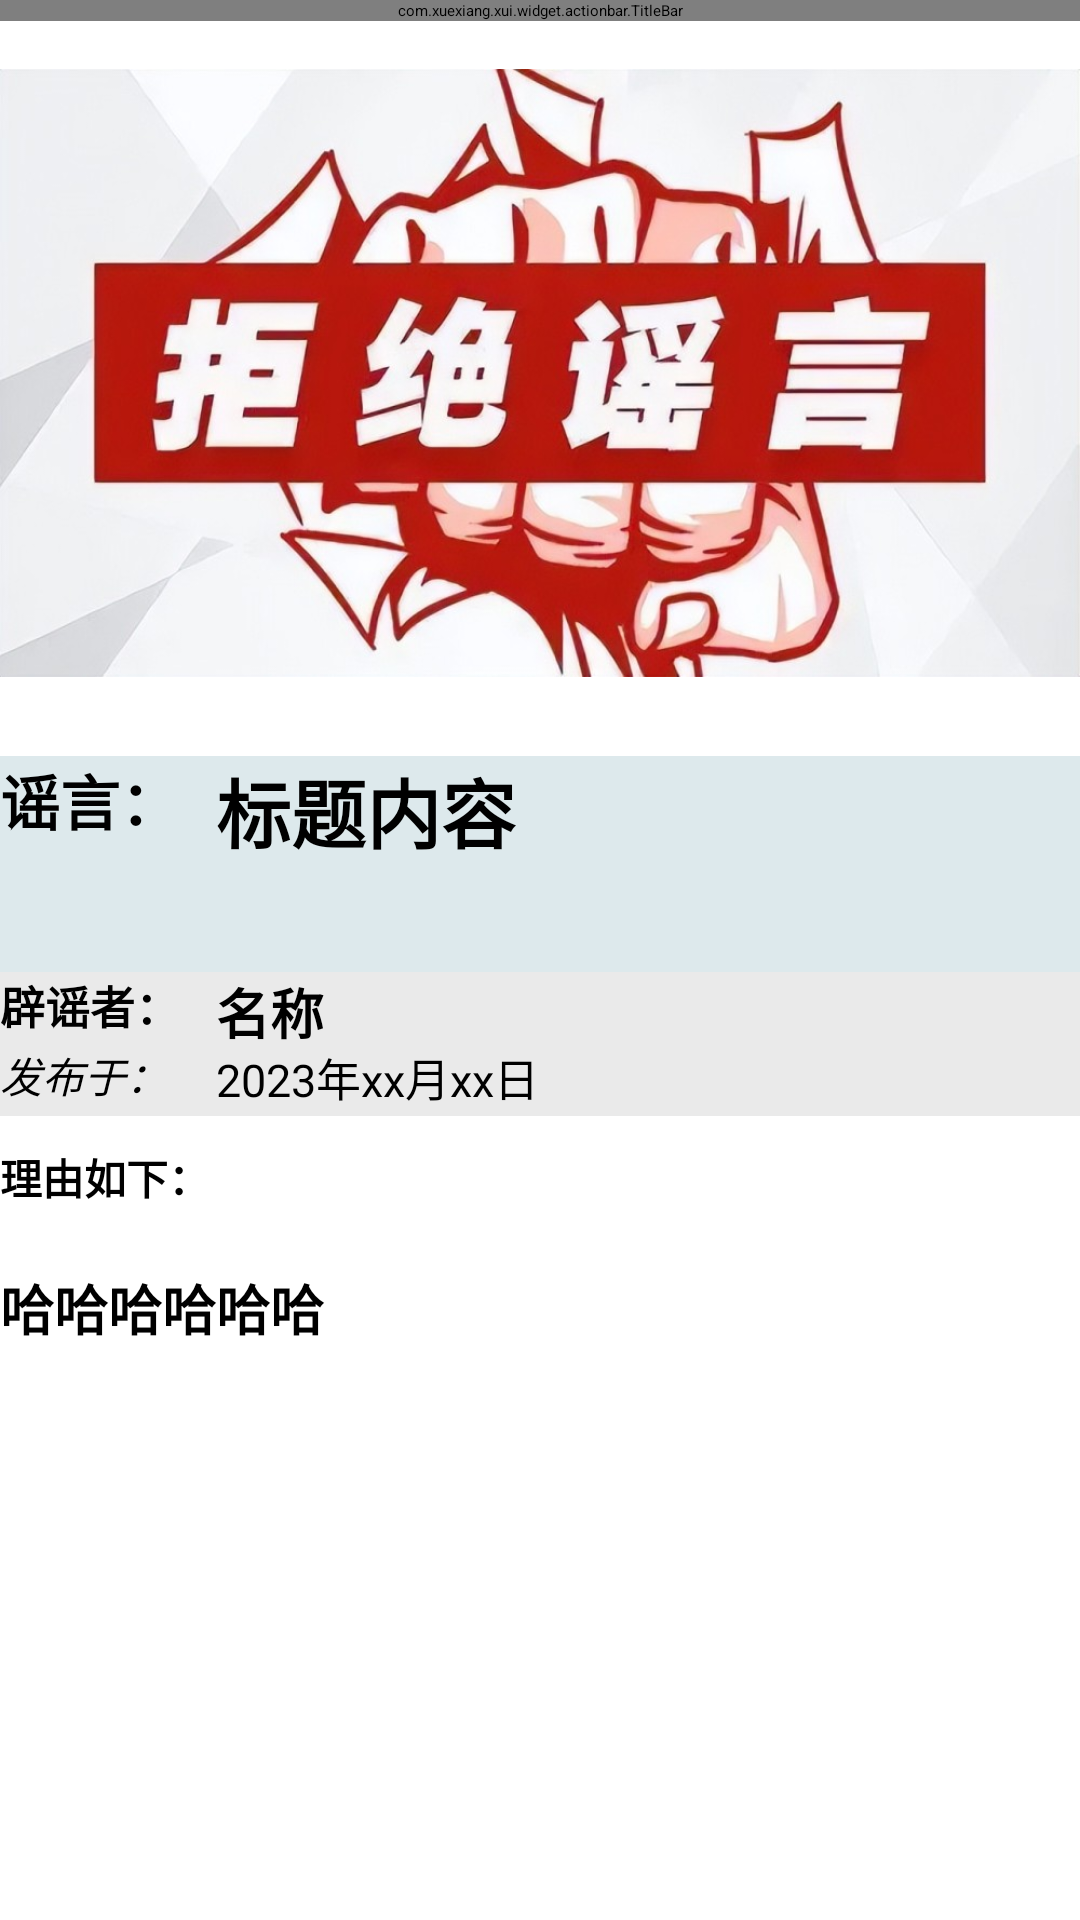

Here is an Android app screen rendered from its layout file. Give the layout XML and the strings, colors and styles it references.
<!-- AndroidManifest.xml: application theme Theme.AwayLie -->
<!-- res/layout/activity_release_rumor.xml -->
<?xml version="1.0" encoding="utf-8"?>
<LinearLayout xmlns:android="http://schemas.android.com/apk/res/android"
    xmlns:app="http://schemas.android.com/apk/res-auto"
    xmlns:tools="http://schemas.android.com/tools"
    android:layout_width="match_parent"
    android:layout_height="match_parent"
    android:orientation="vertical">

    <com.xuexiang.xui.widget.actionbar.TitleBar
        android:id="@+id/release_rumor_detail_title_bar"
        android:layout_width="match_parent"
        android:layout_height="wrap_content"
        app:tb_leftText="返回"
        ></com.xuexiang.xui.widget.actionbar.TitleBar>
    <ImageView
        android:layout_width="match_parent"
        android:layout_height="235dp"
        android:scaleType="centerInside"
        android:src="@drawable/verifydetail"></ImageView>

    <LinearLayout
        android:layout_marginTop="10dp"
        android:layout_width="match_parent"
        android:layout_height="120dp"
        android:orientation="vertical"
        android:background="@color/grey_transparent"
        >
        <LinearLayout
            android:layout_width="match_parent"
            android:layout_height="0dp"
            android:layout_weight="3"
            android:orientation="horizontal"
            android:background="@color/blue_transparent"
            >
            <TextView
                android:layout_width="0dp"
                android:layout_height="match_parent"
                android:layout_weight="1"
                android:text="谣言："
                android:textStyle="bold"
                android:textSize="20sp"
                android:textColor="@color/black"
                ></TextView>
            <TextView
                android:id="@+id/release_rumor_detail_title"
                android:layout_width="0dp"
                android:layout_height="match_parent"
                android:layout_weight="4"
                android:text="标题内容"
                android:textStyle="bold"
                android:textSize="25sp"
                android:textColor="@color/black"
                ></TextView>

        </LinearLayout>
        <LinearLayout
            android:layout_width="match_parent"
            android:layout_height="0dp"
            android:layout_weight="1"
            >
            <TextView
                android:layout_width="0dp"
                android:layout_height="match_parent"
                android:layout_weight="1"
                android:text="辟谣者："
                android:textStyle="bold"
                android:textSize="15sp"
                android:textColor="@color/black"
                ></TextView>
            <TextView
                android:id="@+id/release_rumor_detail_name"
                android:layout_width="0dp"
                android:layout_height="match_parent"
                android:layout_weight="4"
                android:text="名称"
                android:textStyle="bold"
                android:textSize="18sp"
                android:textColor="@color/black"
                ></TextView>

        </LinearLayout>
        <LinearLayout
            android:layout_width="match_parent"
            android:layout_height="0dp"
            android:layout_weight="1"
            >
            <TextView
                android:layout_width="0dp"
                android:layout_height="match_parent"
                android:layout_weight="1"
                android:text="发布于："
                android:textStyle="italic"
                android:textSize="14sp"
                android:textColor="@color/black"
                ></TextView>
            <TextView
                android:id="@+id/release_rumor_detail_time"
                android:layout_width="0dp"
                android:layout_height="match_parent"
                android:layout_weight="4"
                android:text="2023年xx月xx日"
                android:textStyle="normal"
                android:textSize="15sp"
                android:textColor="@color/black"
                ></TextView>

        </LinearLayout>

    </LinearLayout>
    <LinearLayout
        android:layout_width="match_parent"
        android:layout_height="match_parent"
        android:orientation="vertical"
        >
        <TextView
            android:layout_width="match_parent"
            android:layout_height="wrap_content"
            android:text="理由如下："
            android:textSize="14sp"
            android:textColor="@color/black"
            android:textStyle="bold"
            android:layout_marginTop="10dp"
            ></TextView>
        <ScrollView
            android:layout_width="match_parent"
            android:layout_height="0dp"
            android:layout_weight="2"
            android:background="@color/white"
            >
            <TextView
                android:id="@+id/release_rumor_detail_content"
                android:layout_width="match_parent"
                android:layout_height="match_parent"
                android:text="哈哈哈哈哈哈"
                android:textSize="18sp"
                android:textColor="@color/black"
                android:textStyle="bold"
                android:layout_marginTop="20dp"
                ></TextView>
        </ScrollView>
        <TextView
            android:layout_width="match_parent"
            android:layout_height="10dp"
            ></TextView>
        <LinearLayout
            android:layout_width="match_parent"
            android:layout_height="0dp"
            android:layout_weight="1"
            android:orientation="horizontal"
            android:background="@color/white"
            android:gravity="center"
            >
            <LinearLayout
                android:layout_width="wrap_content"
                android:layout_height="wrap_content"
                android:orientation="vertical"
                >
                <com.xuexiang.xui.widget.button.ButtonView
                    android:id="@+id/release_rumor_detail_support"
                    style="@style/ButtonView.Green"
                    android:layout_margin="20dp"
                    android:layout_weight="3"
                    android:text="赞同"
                    android:background="@color/blue"
                    ></com.xuexiang.xui.widget.button.ButtonView>

            </LinearLayout>
            <LinearLayout
                android:layout_width="wrap_content"
                android:layout_height="wrap_content"
                android:orientation="vertical"
                android:layout_marginLeft="10dp"
                >
                <com.xuexiang.xui.widget.button.ButtonView
                    android:id="@+id/release_rumor_detail_refuse"
                    style="@style/ButtonView.Gray"
                    android:layout_margin="20dp"
                    android:background="@color/blue"
                    android:text="反对"
                    ></com.xuexiang.xui.widget.button.ButtonView>
            </LinearLayout>
        </LinearLayout>
    </LinearLayout>
</LinearLayout>
<!-- resources referenced by this layout -->
<resources>
  <color name="black">#FF000000</color>
  <color name="blue">#8B0064B4</color>
  <color name="blue_transparent">#2C9CE3EF</color>
  <color name="grey_transparent">#79D2D2D2</color>
  <color name="white">#FFFFFFFF</color>
  <!-- drawable verifydetail: jpeg bitmap (drawable, 85180 bytes) -->
  <style name="Theme.AwayLie" parent="Base.Theme.AwayLie" />
  <style name="Base.Theme.AwayLie" parent="XUITheme.Phone">
          
          
      </style>
</resources>
